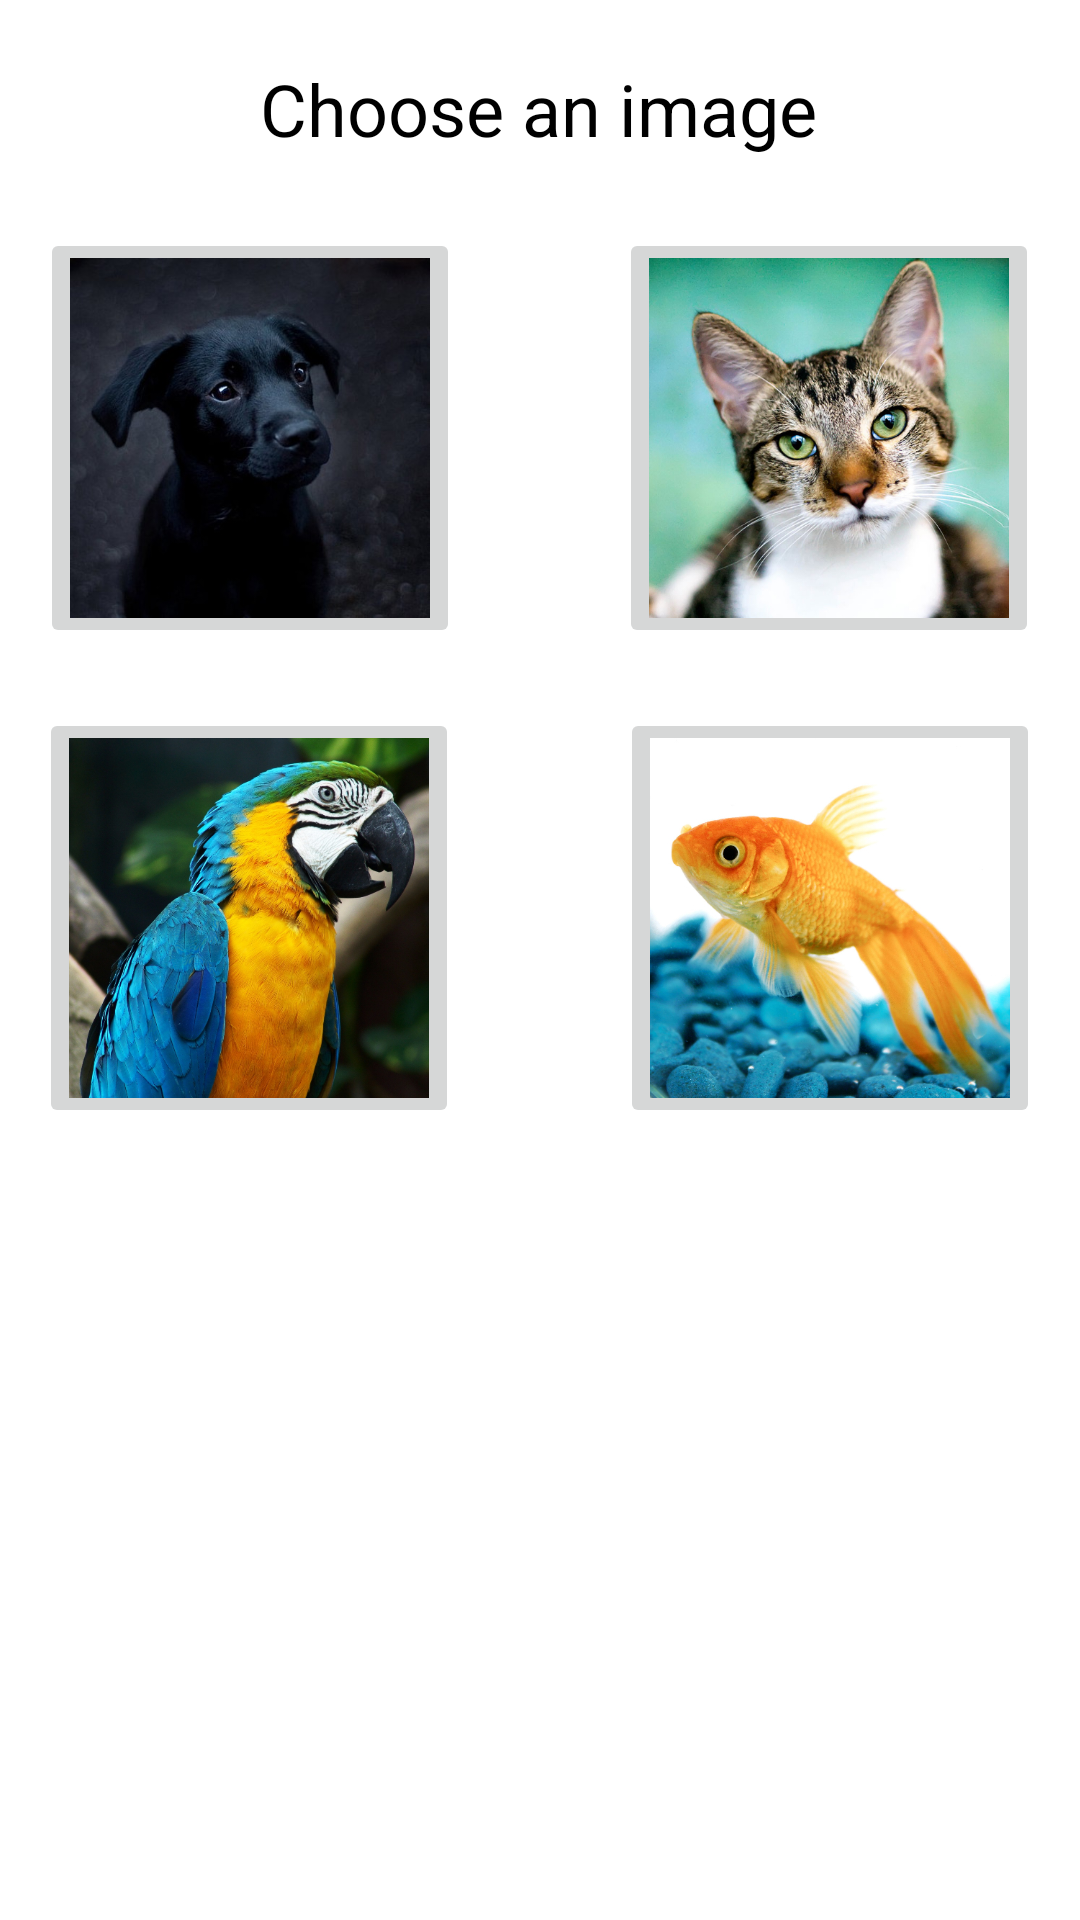

Reconstruct the res/layout file that produces this screen, plus the resources it refers to.
<!-- AndroidManifest.xml: application theme Theme.Music2Go -->
<!-- res/layout/imagedialog.xml -->
<?xml version="1.0" encoding="utf-8"?>
<androidx.constraintlayout.widget.ConstraintLayout
    xmlns:android="http://schemas.android.com/apk/res/android"
    xmlns:app="http://schemas.android.com/apk/res-auto"
    xmlns:tools="http://schemas.android.com/tools"
    android:layout_width="match_parent"
    android:layout_height="match_parent"
    android:minHeight="400dp">


    <TextView
        android:id="@+id/textView6"
        android:layout_width="wrap_content"
        android:layout_height="wrap_content"
        android:layout_marginTop="20dp"
        android:text="Choose an image"
        android:textColor="@color/black"
        android:textSize="24sp"
        app:layout_constraintEnd_toEndOf="parent"
        app:layout_constraintHorizontal_bias="0.497"
        app:layout_constraintStart_toStartOf="parent"
        app:layout_constraintTop_toTopOf="parent" />

    <ImageButton
        android:id="@+id/imageButton1"
        android:layout_width="140dp"
        android:layout_height="140dp"
        android:layout_marginTop="76dp"
        android:scaleType="centerCrop"
        android:src="@drawable/dog"
        app:layout_constraintEnd_toEndOf="parent"
        app:layout_constraintHorizontal_bias="0.061"
        app:layout_constraintStart_toStartOf="parent"
        app:layout_constraintTop_toTopOf="parent" />

    <ImageButton
        android:id="@+id/imageButton3"
        android:layout_width="140dp"
        android:layout_height="140dp"
        android:layout_marginTop="236dp"
        android:scaleType="centerCrop"
        android:src="@drawable/parrot"
        app:layout_constraintEnd_toEndOf="parent"
        app:layout_constraintHorizontal_bias="0.059"
        app:layout_constraintStart_toStartOf="parent"
        app:layout_constraintTop_toTopOf="parent" />

    <ImageButton
        android:id="@+id/imageButton4"
        android:layout_width="140dp"
        android:layout_height="140dp"
        android:layout_marginTop="236dp"
        android:scaleType="centerCrop"
        android:src="@drawable/fish"
        app:layout_constraintEnd_toEndOf="parent"
        app:layout_constraintHorizontal_bias="0.94"
        app:layout_constraintStart_toStartOf="parent"
        app:layout_constraintTop_toTopOf="parent" />

    <ImageButton
        android:id="@+id/imageButton2"
        android:layout_width="140dp"
        android:layout_height="140dp"
        android:layout_marginTop="76dp"
        android:scaleType="centerCrop"
        android:src="@drawable/cat"
        app:layout_constraintEnd_toEndOf="parent"
        app:layout_constraintHorizontal_bias="0.938"
        app:layout_constraintStart_toStartOf="parent"
        app:layout_constraintTop_toTopOf="parent" />

</androidx.constraintlayout.widget.ConstraintLayout>
<!-- resources referenced by this layout -->
<resources>
  <color name="black">#FF000000</color>
  <!-- drawable cat: jpg bitmap (drawable, 291627 bytes) -->
  <!-- drawable dog: jpg bitmap (drawable, 32980 bytes) -->
  <!-- drawable fish: jpg bitmap (drawable, 242599 bytes) -->
  <!-- drawable parrot: jpg bitmap (drawable, 349722 bytes) -->
  <style name="Theme.Music2Go" parent="Theme.MaterialComponents.DayNight.DarkActionBar">
          
          <item name="colorPrimary">@color/purple_500</item>
          <item name="colorPrimaryVariant">@color/purple_700</item>
          <item name="colorOnPrimary">@color/white</item>
          
          <item name="colorSecondary">@color/teal_200</item>
          <item name="colorSecondaryVariant">@color/teal_700</item>
          <item name="colorOnSecondary">@color/black</item>
          
          <item name="android:statusBarColor" tools:targetApi="l">?attr/colorPrimaryVariant</item>
          
      </style>
  <color name="purple_500">#FF6200EE</color>
  <color name="purple_700">#FF3700B3</color>
  <color name="white">#FFFFFFFF</color>
  <color name="teal_200">#FF03DAC5</color>
  <color name="teal_700">#FF018786</color>
</resources>
